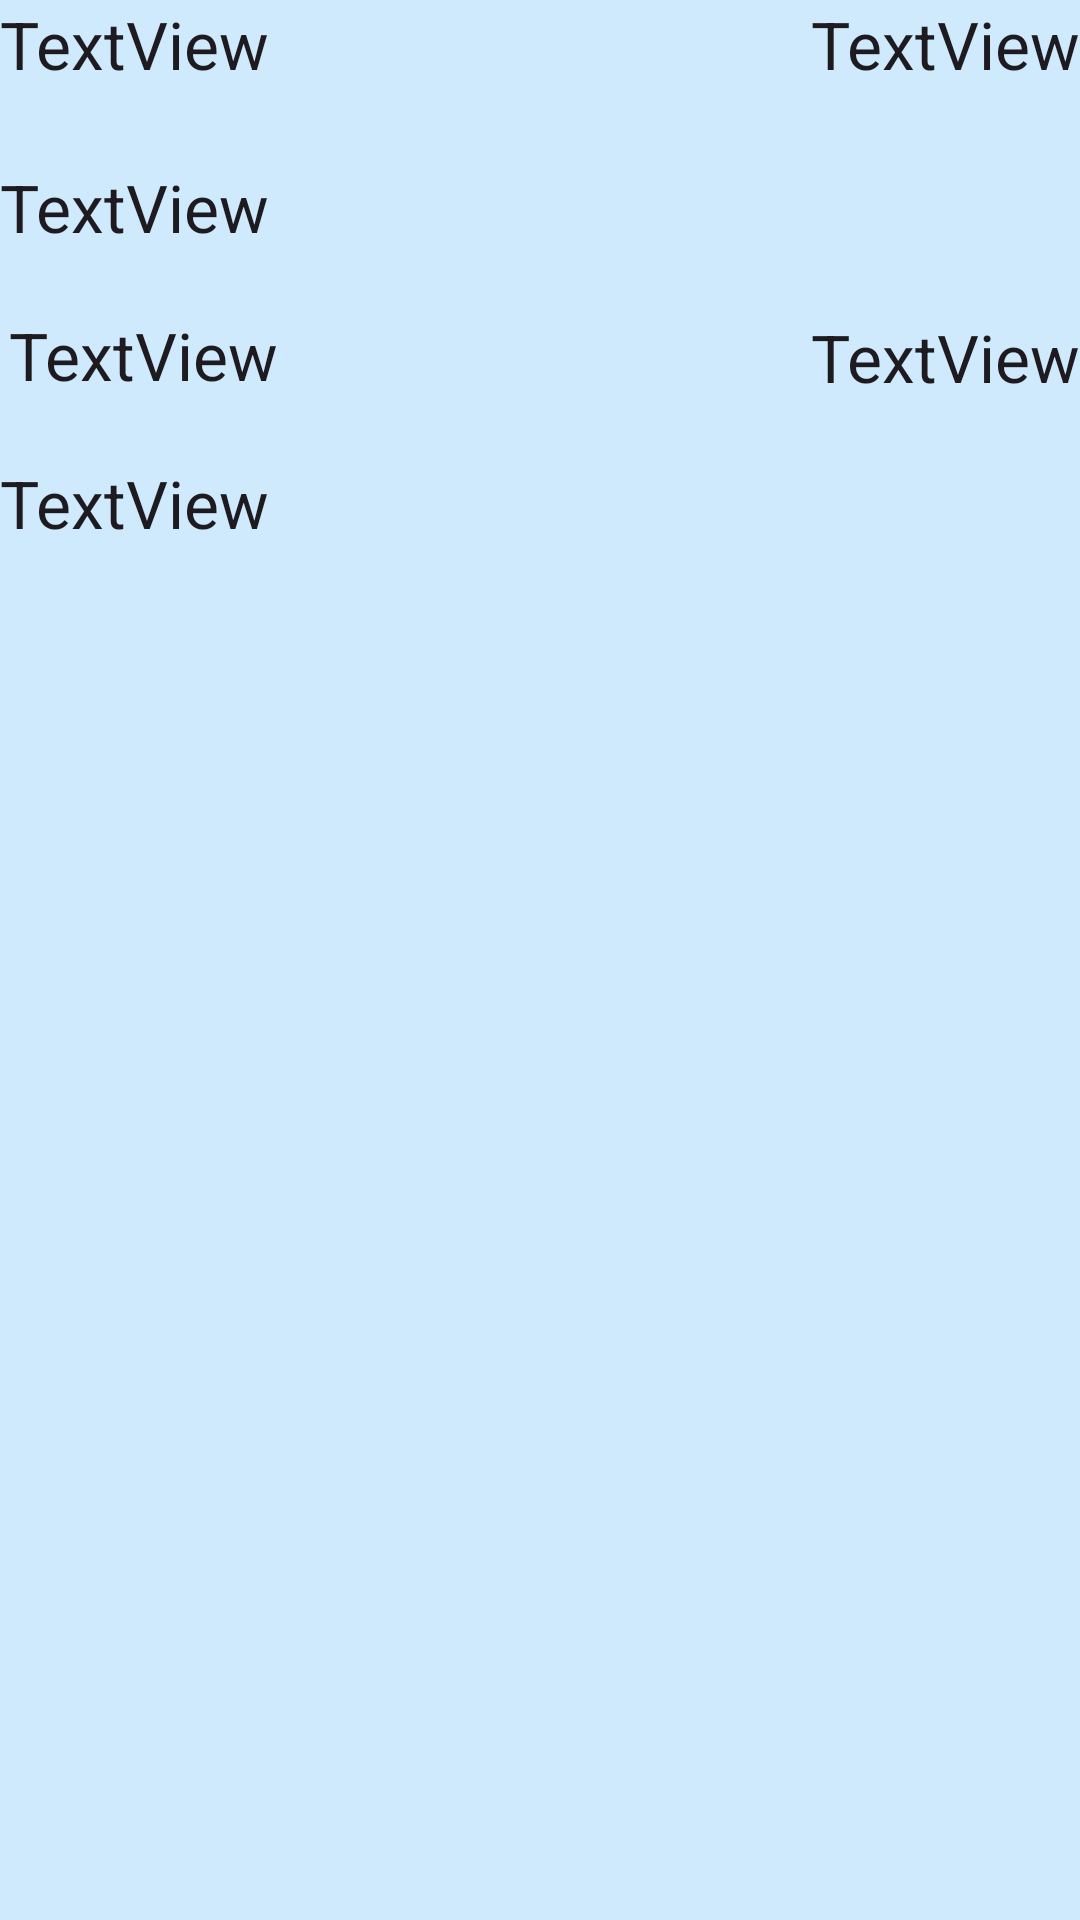

This screen was rendered from an Android layout file. Write that file and the resources it references.
<!-- AndroidManifest.xml: application theme Theme.Mypratice_mix_2_coroutine_gson_recyclerview -->
<!-- res/layout/activity_info_detail.xml -->
<?xml version="1.0" encoding="utf-8"?>
<androidx.constraintlayout.widget.ConstraintLayout xmlns:android="http://schemas.android.com/apk/res/android"
    xmlns:app="http://schemas.android.com/apk/res-auto"
    xmlns:tools="http://schemas.android.com/tools"
    android:layout_width="match_parent"
    android:layout_height="match_parent"
    android:background="#2F03A9F4">

    <TextView
        android:id="@+id/TV_TsunamiNo_detail"
        android:layout_width="wrap_content"
        android:layout_height="wrap_content"
        android:text="TextView"
        android:textAppearance="@style/TextAppearance.AppCompat.Large"
        app:layout_constraintStart_toStartOf="parent"
        app:layout_constraintTop_toTopOf="parent" />

    <TextView
        android:id="@+id/TV_OriginTime_detail"
        android:layout_width="wrap_content"
        android:layout_height="wrap_content"
        android:text="TextView"
        android:textAppearance="@style/TextAppearance.AppCompat.Large"
        app:layout_constraintEnd_toEndOf="parent"
        app:layout_constraintTop_toTopOf="parent" />

    <TextView
        android:id="@+id/TV_FocalDepth_detail"
        android:layout_width="wrap_content"
        android:layout_height="wrap_content"
        android:layout_marginTop="25dp"
        android:text="TextView"
        android:textAppearance="@style/TextAppearance.AppCompat.Large"
        app:layout_constraintStart_toStartOf="parent"
        app:layout_constraintTop_toBottomOf="@+id/TV_TsunamiNo_detail" />

    <TextView
        android:id="@+id/TV_EpicenterLatitude_detail"
        android:layout_width="wrap_content"
        android:layout_height="wrap_content"
        android:layout_marginStart="3dp"
        android:layout_marginTop="20dp"
        android:text="TextView"
        android:textAppearance="@style/TextAppearance.AppCompat.Large"
        app:layout_constraintStart_toStartOf="parent"
        app:layout_constraintTop_toBottomOf="@+id/TV_FocalDepth_detail" />

    <TextView
        android:id="@+id/TV_EpicenterLongitude_detail"
        android:layout_width="wrap_content"
        android:layout_height="wrap_content"
        android:layout_marginTop="75dp"
        android:text="TextView"
        android:textAppearance="@style/TextAppearance.AppCompat.Large"
        app:layout_constraintEnd_toEndOf="parent"
        app:layout_constraintTop_toBottomOf="@+id/TV_OriginTime_detail" />

    <TextView
        android:id="@+id/TV_MagnitudeValue_detail"
        android:layout_width="wrap_content"
        android:layout_height="wrap_content"
        android:layout_marginTop="20dp"
        android:text="TextView"
        android:textAppearance="@style/TextAppearance.AppCompat.Large"
        app:layout_constraintStart_toStartOf="parent"
        app:layout_constraintTop_toBottomOf="@+id/TV_EpicenterLatitude_detail" />
</androidx.constraintlayout.widget.ConstraintLayout>
<!-- resources referenced by this layout -->
<resources>
  <style name="Theme.Mypratice_mix_2_coroutine_gson_recyclerview" parent="Base.Theme.Mypratice_mix_2_coroutine_gson_recyclerview" />
  <style name="Base.Theme.Mypratice_mix_2_coroutine_gson_recyclerview" parent="Theme.Material3.DayNight.NoActionBar">
          
          
      </style>
</resources>
